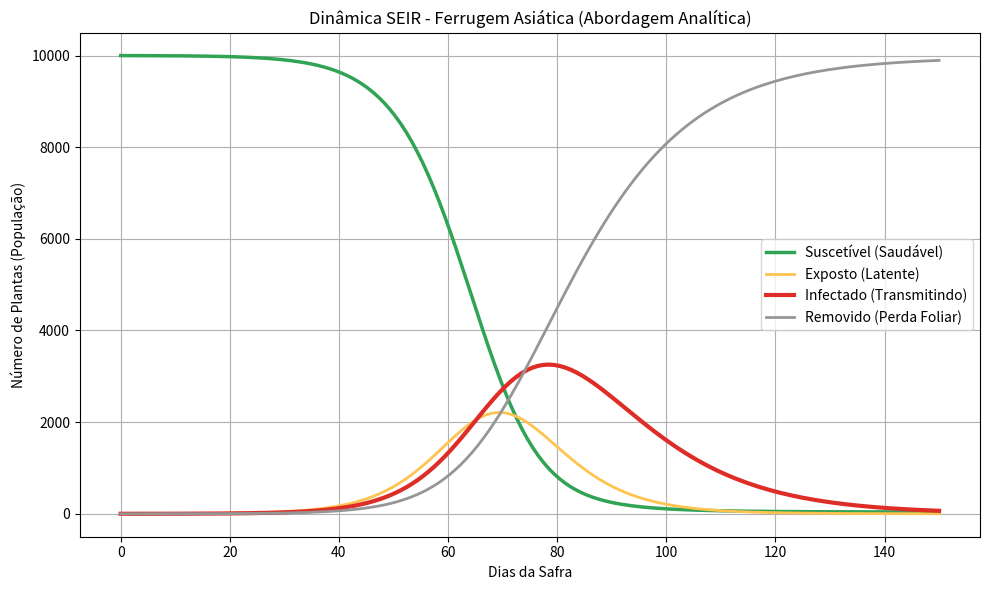

The script that saved this image: (Note: this script raises an exception after producing the figure.)
import numpy as np
from scipy.integrate import odeint
import matplotlib.pyplot as plt
import os

def main():
    # --- 1. Parâmetros Epidemiológicos ---
    # População total fixa (equivalente ao total de células do grid 100x100)
    TAMANHO_POPULACAO = 10000

    # Beta: Taxa de transmissão (probabilidade de contágio)
    BETA = 0.40

    # Sigma (Taxa de Latência): 1 / dias no estado Exposto (7 dias)
    SIGMA = 1.0 / 7.0

    # Gamma (Taxa de Remoção): 1 / dias no estado Infectado (14 dias)
    GAMMA = 1.0 / 14.0

    # Duração total da simulação
    DIAS_TOTAIS = 150

    # --- 2. Condições Iniciais ---
    I0 = 1                # Foco inicial da doença ("paciente zero")
    E0 = 0                # Nenhuma planta exposta no dia 0
    R0 = 0                # Nenhuma planta removida no dia 0
    S0 = TAMANHO_POPULACAO - I0 - E0 - R0 # Restante da lavoura começa sadia

    # Vetor de tempo (de 0 a 150 dias, com 150 pontos)
    t = np.linspace(0, DIAS_TOTAIS, DIAS_TOTAIS)

    # --- 3. Definição do Sistema de Equações Diferenciais ---
    def modelo_seir(y, t, N, beta, sigma, gamma):
        """
        Define as equações diferenciais que regem a transição entre os estados.
        """
        S, E, I, R = y

        # Taxas de variação diária para cada compartimento
        dSdt = -beta * S * I / N             # Suscetíveis diminuem à medida que se infectam
        dEdt = beta * S * I / N - sigma * E  # Expostos recebem contagiados e perdem os que viram Infectados
        dIdt = sigma * E - gamma * I         # Infectados recebem os Expostos e perdem os Removidos
        dRdt = gamma * I                     # Removidos acumulam os que deixam de ser Infectados

        return [dSdt, dEdt, dIdt, dRdt]

    # --- 4. Execução da Simulação ---
    print("Calculando a evolução da epidemia (EDOs)...")
    y0 = [S0, E0, I0, R0]
    # O método odeint resolve o sistema matemático para todos os dias de uma só vez
    resultado = odeint(modelo_seir, y0, t, args=(TAMANHO_POPULACAO, BETA, SIGMA, GAMMA))
    S, E, I, R = resultado.T

    # --- 5. Geração do Relatório ---
    print("Gerando gráfico SEIR...")

    plt.figure(figsize=(10, 6))
    plt.plot(t, S, label='Suscetível (Saudável)', color='#31a354', linewidth=2.5)
    plt.plot(t, E, label='Exposto (Latente)', color='#fec44f', linewidth=2)
    plt.plot(t, I, label='Infectado (Transmitindo)', color='#de2d26', linewidth=3)
    plt.plot(t, R, label='Removido (Perda Foliar)', color='#969696', linewidth=2)

    plt.title('Dinâmica SEIR - Ferrugem Asiática (Abordagem Analítica)')
    plt.xlabel('Dias da Safra')
    plt.ylabel('Número de Plantas (População)')
    plt.legend()
    plt.grid(True)

    caminho_arquivo = 'relatorio/resultado_seir.png'
    plt.tight_layout()
    plt.savefig(caminho_arquivo, dpi=150)
    print(f"Gráfico salvo em: {caminho_arquivo}")

    plt.show()

if __name__ == "__main__":
    main()
